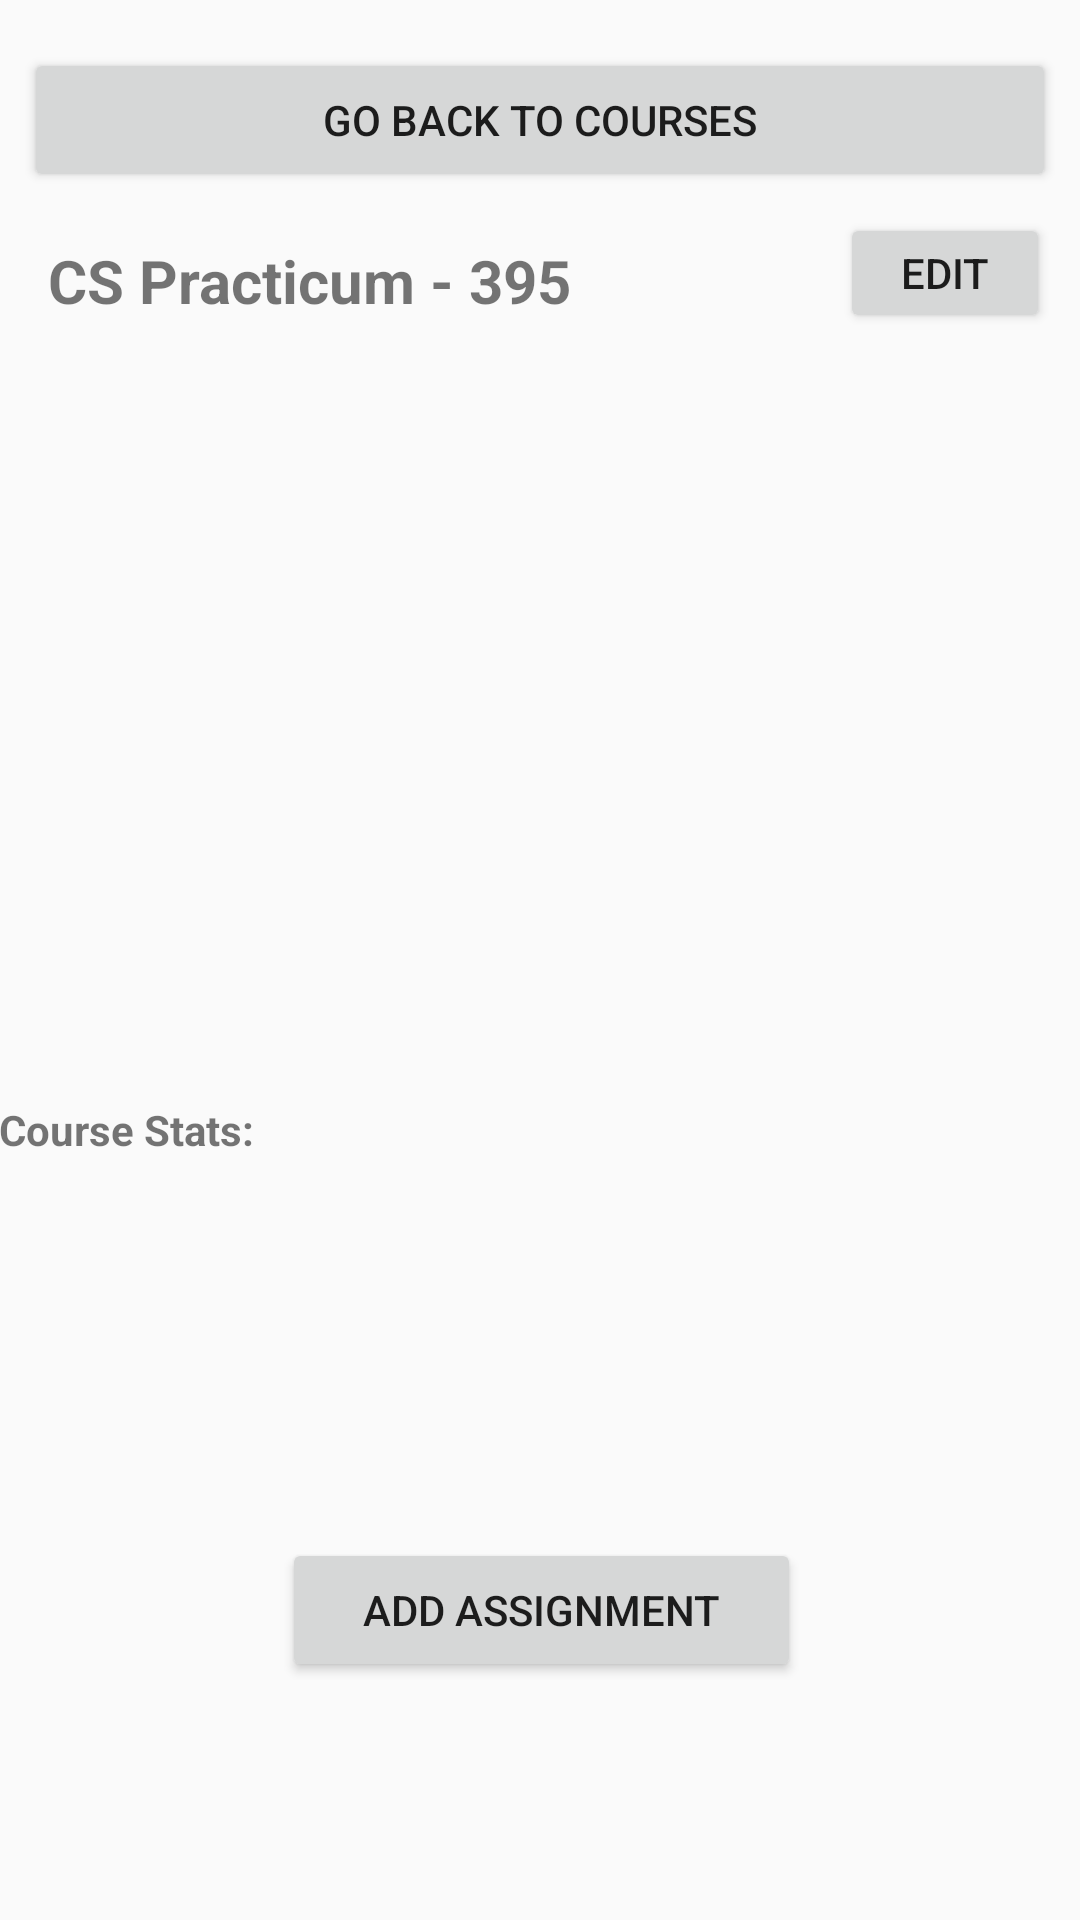

Produce the Android XML layout that renders to this screen, including the resource entries it uses.
<!-- AndroidManifest.xml: application theme AppTheme -->
<!-- res/layout/content_course_assignment.xml -->
<?xml version="1.0" encoding="utf-8"?>
<android.support.constraint.ConstraintLayout xmlns:android="http://schemas.android.com/apk/res/android"
    xmlns:app="http://schemas.android.com/apk/res-auto"
    xmlns:tools="http://schemas.android.com/tools"
    android:id="@+id/addAssignmentButton"
    android:layout_width="match_parent"
    android:layout_height="match_parent"
    app:layout_behavior="@string/appbar_scrolling_view_behavior"
    tools:context="com.example.matth.gradebook.CourseAssignmentActivity"
    tools:showIn="@layout/activity_course_assignment">

    <Button
        android:id="@+id/goBackToCourses"
        android:layout_width="0dp"
        android:layout_height="48dp"
        android:layout_marginEnd="8dp"
        android:layout_marginLeft="8dp"
        android:layout_marginRight="8dp"
        android:layout_marginStart="8dp"
        android:layout_marginTop="16dp"
        android:onClick="go_to_Courses"
        android:text="@string/go_back_to_Courses"
        app:layout_constraintLeft_toLeftOf="parent"
        app:layout_constraintRight_toRightOf="parent"
        app:layout_constraintTop_toTopOf="parent"
        tools:layout_constraintLeft_creator="1"
        tools:layout_constraintRight_creator="1"
        tools:layout_constraintTop_creator="1" />

    <TextView
        android:id="@+id/courseName"
        android:layout_width="wrap_content"
        android:layout_height="wrap_content"
        android:layout_marginLeft="16dp"
        android:layout_marginStart="16dp"
        android:layout_marginTop="16dp"
        android:text="@string/course_name_placeholder"
        android:textSize="20sp"
        android:textStyle="bold"
        app:layout_constraintLeft_toLeftOf="parent"
        app:layout_constraintTop_toBottomOf="@+id/goBackToCourses"
        tools:layout_constraintLeft_creator="1" />

    <Button
        android:id="@+id/editCourseButton"
        android:layout_width="70dp"
        android:layout_height="40dp"
        app:layout_constraintTop_toBottomOf="@id/goBackToCourses"
        app:layout_constraintRight_toRightOf="parent"
        android:layout_marginEnd="10dp"
        android:layout_marginTop="7dp"
        android:text="@string/edit_button"
        android:layout_marginRight="10dp"
        android:onClick="onClick"/>

    <Button
        android:id="@+id/button"
        android:layout_width="173dp"
        android:layout_height="48dp"
        android:layout_marginBottom="8dp"
        android:layout_marginLeft="8dp"
        android:layout_marginRight="8dp"
        android:text="@string/add_assignment_button"
        app:layout_constraintBottom_toBottomOf="parent"
        app:layout_constraintLeft_toLeftOf="parent"
        app:layout_constraintRight_toRightOf="parent"
        android:layout_marginStart="8dp"
        android:layout_marginEnd="8dp"
        android:onClick="addAssignment"
        app:layout_constraintHorizontal_bias="0.502"
        android:layout_marginTop="8dp"
        app:layout_constraintTop_toBottomOf="@+id/courseStatsTextView" />

    <TextView
        android:id="@+id/courseStatsTextView"
        android:layout_width="360dp"
        android:layout_height="66dp"
        android:layout_marginLeft="8dp"
        android:layout_marginRight="8dp"
        android:layout_marginTop="15dp"
        android:text="Course Stats: "
        android:textAlignment="viewStart"
        android:textStyle="bold"
        app:layout_constraintHorizontal_bias="0.555"
        app:layout_constraintLeft_toLeftOf="parent"
        app:layout_constraintRight_toRightOf="parent"
        app:layout_constraintTop_toBottomOf="@+id/course_assignment_list"
        tools:layout_editor_absoluteX="12dp" />

    <ListView
        android:id="@+id/course_assignment_list"
        android:layout_width="365dp"
        android:layout_height="229dp"
        android:layout_marginEnd="8dp"
        android:layout_marginLeft="8dp"
        android:layout_marginRight="8dp"
        android:layout_marginStart="8dp"
        android:layout_marginTop="16dp"
        android:divider="@android:drawable/divider_horizontal_textfield"
        android:footerDividersEnabled="true"
        android:headerDividersEnabled="true"
        app:layout_constraintHorizontal_bias="0.666"
        app:layout_constraintLeft_toLeftOf="parent"
        app:layout_constraintRight_toRightOf="parent"
        app:layout_constraintTop_toBottomOf="@+id/courseName" />


</android.support.constraint.ConstraintLayout>
<!-- res/layout/activity_course_assignment.xml (included above) -->
<?xml version="1.0" encoding="utf-8"?>
<android.support.design.widget.CoordinatorLayout xmlns:android="http://schemas.android.com/apk/res/android"
    xmlns:app="http://schemas.android.com/apk/res-auto"
    xmlns:tools="http://schemas.android.com/tools"
    android:layout_width="match_parent"
    android:layout_height="match_parent"
    tools:context="com.example.matth.gradebook.CourseAssignmentActivity">

    <android.support.design.widget.AppBarLayout
        android:layout_width="match_parent"
        android:layout_height="wrap_content"
        android:theme="@style/AppTheme.AppBarOverlay">

        <android.support.v7.widget.Toolbar
            android:id="@+id/toolbar"
            android:layout_width="match_parent"
            android:layout_height="?attr/actionBarSize"
            android:background="?attr/colorPrimary"
            app:popupTheme="@style/AppTheme.PopupOverlay" />

    </android.support.design.widget.AppBarLayout>

    <include layout="@layout/content_course_assignment" />

</android.support.design.widget.CoordinatorLayout>
<!-- resources referenced by this layout -->
<resources>
  <string name="add_assignment_button">Add Assignment</string>
  <string name="course_name_placeholder">CS Practicum - 395</string>
  <string name="edit_button">Edit</string>
  <string name="go_back_to_Courses">GO BACK TO COURSES</string>
  <style name="AppTheme.AppBarOverlay" parent="ThemeOverlay.AppCompat.Dark.ActionBar" />
  <style name="AppTheme.PopupOverlay" parent="ThemeOverlay.AppCompat.Light" />
  <style name="AppTheme" parent="Theme.AppCompat.Light.DarkActionBar">
          
          <item name="colorPrimary">@color/colorPrimary</item>
          <item name="colorPrimaryDark">@color/colorPrimaryDark</item>
          <item name="colorAccent">@color/colorAccent</item>
      </style>
  <!-- not gathered from this repository: default colours our renderer supplied (Android Studio template values) -->
  <color name="colorPrimary">#FF6200EE</color>
  <color name="colorPrimaryDark">#FF3700B3</color>
  <color name="colorAccent">#FF03DAC5</color>
</resources>
